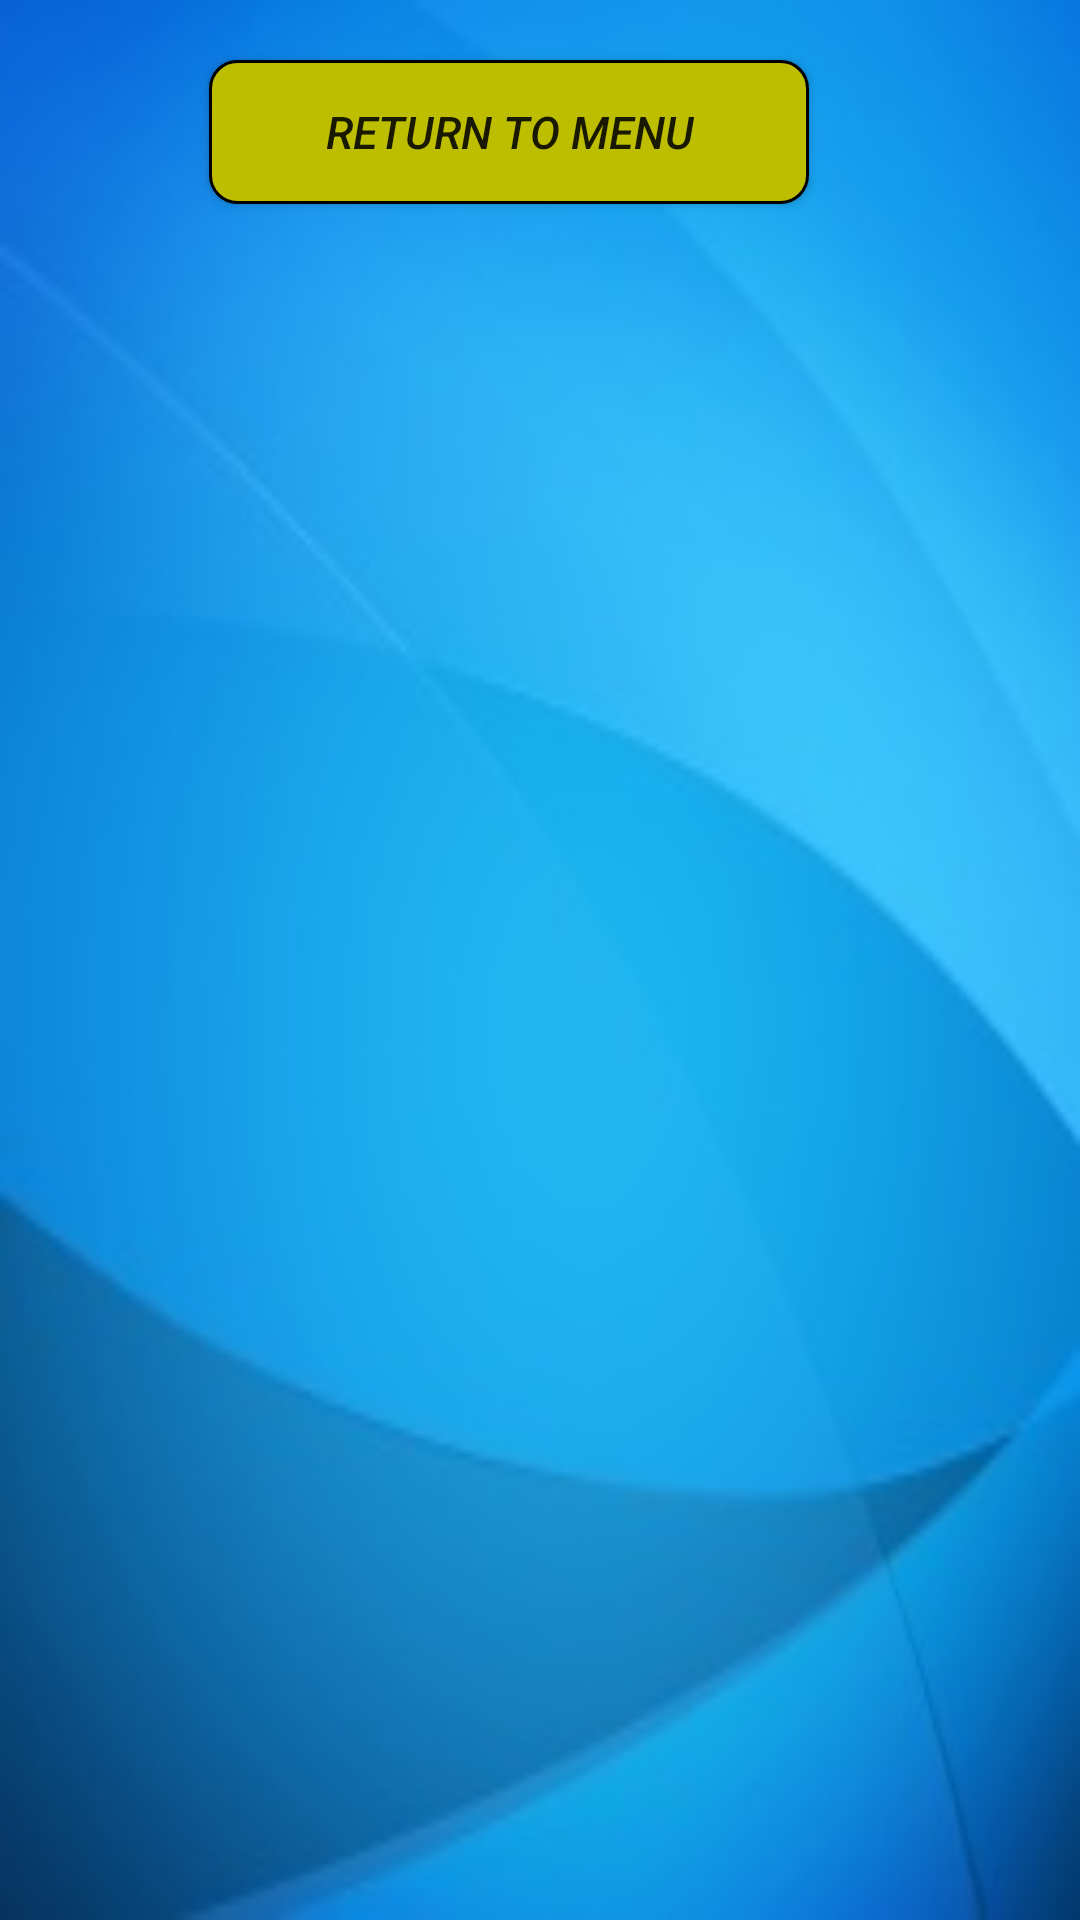

Write the Android layout XML for this screen, with the resource values it uses.
<!-- AndroidManifest.xml: application theme AppTheme.NoActionBar -->
<!-- res/layout/activity_show_movie_data.xml -->
<?xml version="1.0" encoding="utf-8"?>
<android.support.design.widget.CoordinatorLayout xmlns:android="http://schemas.android.com/apk/res/android"
    xmlns:app="http://schemas.android.com/apk/res-auto"
    xmlns:tools="http://schemas.android.com/tools"
    android:layout_width="match_parent"
    android:layout_height="match_parent"
    android:fitsSystemWindows="true"
    tools:context="ie.ait.stephen.recmoviesapp.ShowMovieData">

    <android.support.design.widget.AppBarLayout
        android:layout_width="match_parent"
        android:layout_height="wrap_content"
        android:theme="@style/AppTheme.AppBarOverlay">

    </android.support.design.widget.AppBarLayout>

    <include layout="@layout/content_show_movie_data" />

</android.support.design.widget.CoordinatorLayout>
<!-- res/layout/content_show_movie_data.xml (included above) -->
<?xml version="1.0" encoding="utf-8"?>
<RelativeLayout xmlns:android="http://schemas.android.com/apk/res/android"
    xmlns:app="http://schemas.android.com/apk/res-auto"
    xmlns:tools="http://schemas.android.com/tools"
    android:layout_width="match_parent"
    android:layout_height="match_parent"
    android:paddingBottom="@dimen/activity_vertical_margin"
    android:paddingLeft="@dimen/activity_horizontal_margin"
    android:paddingRight="@dimen/activity_horizontal_margin"
    android:paddingTop="@dimen/activity_vertical_margin"
    android:background="@drawable/imgblue"
    app:layout_behavior="@string/appbar_scrolling_view_behavior"
    tools:context="ie.ait.stephen.recmoviesapp.ShowMovieData"
    tools:showIn="@layout/activity_show_movie_data">

    <TextView
        android:layout_width="wrap_content"
        android:layout_height="wrap_content"
        android:id="@+id/showMovieTitle"
        android:textSize="25sp"
        android:layout_marginTop="25dp"
        android:textColor="#ffff00"/>

    <TextView
        android:layout_width="wrap_content"
        android:layout_height="wrap_content"
        android:id="@+id/showMovieGenres"
        android:textSize="20sp"
        android:textStyle="italic"
        android:layout_below="@+id/showMovieTitle"
        android:layout_marginTop="20dp"/>

    <TextView
        android:layout_width="wrap_content"
        android:layout_height="wrap_content"
        android:id="@+id/showMovieId"
        android:textSize="18sp"
        android:layout_below="@+id/showMovieGenres"
        android:layout_marginTop="20dp"
        android:layout_centerVertical="true"
        android:layout_centerHorizontal="true"/>

    <Button
        android:layout_width="200dp"
        android:layout_height="wrap_content"
        android:id="@+id/movieDataReturn"
        android:text="@string/backToMain"
        android:textSize="15sp"
        android:textStyle="italic"
        android:background="@drawable/rnd_button"
        android:layout_marginTop="20dp"
        android:layout_marginLeft="70dp"
        android:onClick="onButtonClick"/>

</RelativeLayout>
<!-- resources referenced by this layout -->
<resources>
  <!-- drawable imgblue: jpg bitmap (drawable, 8117 bytes) -->
  <!-- drawable rnd_button (drawable) -->
  <?xml version="1.0" encoding="utf-8"?>
  <selector xmlns:android="http://schemas.android.com/apk/res/android">
      <item>
          <shape android:shape="rectangle">
              <solid android:color="#bebe00"/>
                  <stroke android:color="#000000" android:width="1dp" />
                  
  
                  <corners android:radius="9dp" />
              </shape>
          </item>
  </selector>
  <string name="backToMain">Return to menu</string>
  <style name="AppTheme.AppBarOverlay" parent="ThemeOverlay.AppCompat.Dark.ActionBar" />
  <style name="AppTheme.NoActionBar">
          <item name="windowActionBar">true</item>
          <item name="windowNoTitle">true</item>
      </style>
</resources>
